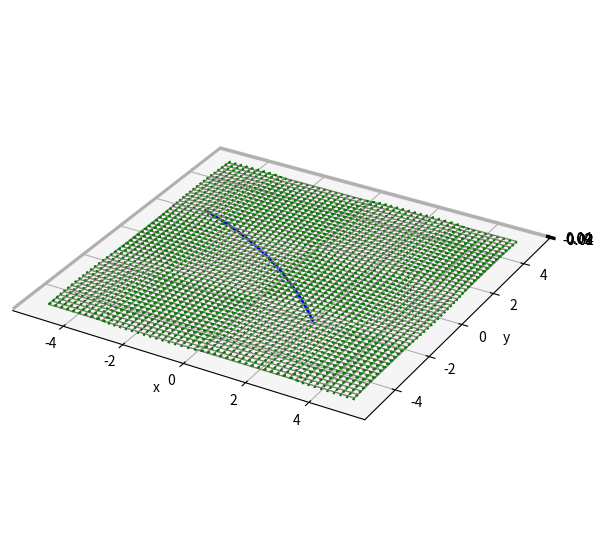

Source code (Python):
import numpy as np
import matplotlib.pyplot as plt
import time

def S(x,y):
    return 0*x

def vitesse_vent1(x,y):
    u = 10*np.cos(y)
    v = 10*np.sin(x)
    return u,v

def vitesse_vent(om):
    return np.array(list(vitesse_vent1(om[0],om[1])))

binomial_memo={}

def k_parmi_n(k,n):
    if k == 0 :
        return 1
    if (n,k) in binomial_memo:
        return binomial_memo[(n,k)]
    c=(n-k+1)*k_parmi_n(k-1,n)//k
    binomial_memo[(n,k)]=c
    return c

class Bezier:
    # Il y a n+1 points
    def __init__(self,X,Y):
        self.X=X
        self.Y=Y
        self.n=np.size(X,0)-1

    def courbe(self,N):
        t=np.linspace(0,1,N)
        xBezier=np.zeros((1,N))
        yBezier=np.zeros((1,N))
        n=self.n
        for k in range(n+1):
            bnk=Bernstein(n,k).calcul(t)
            xBezier=bnk*self.X[k]+xBezier
            yBezier=bnk*self.Y[k]+yBezier
        return xBezier, yBezier
    
    def courbe_point(self,t):
        xBezier=0
        yBezier=0
        n=self.n
        for k in range(n+1):
            bnk=Bernstein(n,k).calcul(t)
            xBezier+=bnk*self.X[k]
            yBezier+=bnk*self.Y[k]
        return xBezier, yBezier
    
    def courbe_derivee(self,t):
        dx=0
        dy=0
        for k in range(self.n+1):
            deriv=Bernstein(self.n,k).calcul_derivee(t)
            dx+=deriv*self.X[k]
            dy+=deriv*self.Y[k]
        return dx,dy

    
    def longueur(self,N):
        S=0
        h=1/N
        for i in range(N):
            dx=0
            dy=0
            for k in range(self.n+1):
                bnk=Bernstein(self.n,k).calcul_derivee(i*h)
                dx+=bnk*self.X[k]
                dy+=bnk*self.Y[k]
            S+=np.sqrt(dx**2+dy**2)
        return S*h


class Bernstein:
    def __init__(self,n,k):
        self.n=n
        self.k=k

    def power(self,t,p):
        if p==0:
            return 1
        else:
            t2=self.power(t,p//2)
            if p%2==0:
                return t2*t2
            return t2*t2*t

    def calcul(self,t):
        n=self.n
        k=self.k
        return k_parmi_n(k,n)*(self.power(t,k))*(self.power(1-t,n-k))
    
    def calcul_derivee(self,t):
        n=self.n
        k=self.k
        d1=k*(self.power(t,k-1))*(self.power(1-t,n-k)) if k>0 else 0
        d2=-(n-k)*(self.power(t,k))*(self.power(1-t,n-k-1)) if n>k else 0
        return k_parmi_n(k,n)*(d1+d2)


def calcul_temps_courbe(bezier):
    duree=0
    L_tot=bezier.longueur(500)
    a=0
    m=12*(10**3)
    S=20         #Surface de la voile
    C=2          #Coefficient de trainée du bateau
    p=1          #Masse volumique de l'air (on pourra choisir le fluide)
    alpha=0.5*p*S*C
    
    dt=1e-2
    u=a/L_tot
    x,y=bezier.courbe_point(u)
    om=np.array([x,y])
    v=np.array([0,-1])

    while u<1:
        #print(duree,u)
        vent_apparent=vitesse_vent(om)-v
        force=(alpha*np.linalg.norm(vent_apparent))*vent_apparent
        vecteur_tangent=np.array(list(bezier.courbe_derivee(u)))
        vecteur_tangent=(1/np.linalg.norm(vecteur_tangent)) * vecteur_tangent
        force_projetee=np.dot(force,vecteur_tangent)*vecteur_tangent
        if np.dot(force,vecteur_tangent)<0:
            force_projetee=np.array([0,0])
        dvdt=(1/m)*force_projetee
        v=v+dt*dvdt
        om=om+dt*v
        a+=np.linalg.norm(dt*v)
        u=a/L_tot
        duree+=dt
    #print(duree)
    bezierX,bezierY=bezier.courbe(500)

    #plt.plot(bezierX[0],bezierY[0],color="red")
    #SX, SY = np.meshgrid(np.linspace(-5, 5, 25), np.linspace(-5, 5, 25))
    #plt.quiver(SX,SY,vitesse_vent1(SX,SY)[0],vitesse_vent1(SX,SY)[1],color="blue")
    #plt.show()
    return duree

#calcul_temps_courbe(Bezier([-2,4],[0,4]))

def monte_carlo_condition_initiale(S,x0,y0,xn,yn,nombre_points_max):
    CI=None
    T=float('inf')
    for n in range(2,nombre_points_max+1):
        for i in range(20):
            Uk=np.random.uniform(-5,5,(2*n-4,))
            bezier=construire_bezier(x0,y0,xn,yn,Uk)
            t=calcul_temps_courbe(bezier)
            if t<T:
                CI=Uk,n
                T=t
    return CI


def descente_gradient_heavy_ball(S,x0,y0,xn,yn,nombre_points_max,epsilon,affichage=True):
    # fonction à minimiser
    print("## HEAVY BALL ##")
    print("Starting...")
    start_time=time.time()
    def temps_from_points(vars):
        bezier=construire_bezier(x0,y0,xn,yn,vars)
        return calcul_temps_courbe(bezier)
    geodesique=None
    L=float('inf')

    Up,nombre_points=monte_carlo_condition_initiale(S,x0,y0,xn,yn,nombre_points_max)
    Uk=Up.copy()
    Gradk=gradient_f(temps_from_points,Uk)
    alpha=0.1
    beta=0.1
    k=0
    while np.linalg.norm(Gradk)>epsilon:
        Uk, Up=Uk-alpha*Gradk+beta*(Uk-Up), Uk
        Gradk=gradient_f(temps_from_points,Uk)
        print(f"Iteration {k}: T = {temps_from_points(Uk):.6f}, |grad| = {np.linalg.norm(Gradk):.6f}")
        k+=1

    geodesique=construire_bezier(x0,y0,xn,yn,Uk)
    T=calcul_temps_courbe(geodesique)
    print("## HEAVY BALL ##")
    print('==Géodésique==')
    print('Nombre points:', nombre_points)
    print('TEMPS:', T)
    end_time=time.time()
    print('Elapsed time:',end_time-start_time)
    if affichage:
        # Maillage
        N_bezier=500
        xBezier,yBezier = geodesique.courbe(N_bezier)

        SX, SY = np.meshgrid(np.linspace(-5, 5, 50), np.linspace(-5, 5, 50))
        SZ = S(SX,SY)

        fig = plt.figure(figsize=(7, 7))
        ax = plt.axes(projection="3d")
        plt.xlabel('x')
        plt.ylabel('y')
        ax.plot_wireframe(SX, SY, SZ, color="orange", linewidth = 0.5)
        ax.plot_wireframe(SX, SY, np.zeros(np.shape(SX)), color="gray", linewidth = 1)

        #plt.plot(xBezier[0],yBezier[0],S(xBezier,yBezier), linewidth = 3, color='red')
        plt.scatter([x0,xn],[y0,yn],S(np.array([x0,xn]),np.array([y0,yn])),c='black')
        plt.plot(xBezier[0],yBezier[0],np.zeros(np.shape(xBezier)), linewidth = 2, color='blue')
        plt.quiver(SX,SY,[0.0 for i in range(len(SX))],vitesse_vent1(SX,SY)[0],vitesse_vent1(SX,SY)[1],[0.0 for i in range(len(SX))],color="green", length = 0.1, normalize = True)
        plt.axis('scaled')
        plt.show()

    return geodesique, T
    
def construire_bezier(x0,y0,xn,yn,vars):
    x=[x0]
    y=[y0]
    for i in range(len(vars)):
        if i%2==0:
            x.append(vars[i])
        else:
            y.append(vars[i])
    x.append(xn)
    y.append(yn)
    return Bezier(x,y)

def derivee_partielle_i(f,i,vars):
    h=1e-6
    x_moins=vars.copy()
    x_moins[i]=x_moins[i]-h
    x_plus=vars.copy()
    x_plus[i]=x_plus[i]+h
    return (f(x_plus)-f(x_moins))/(2*h)

def gradient_f(f,vars):
    grad=np.zeros(len(vars))
    for i in range(len(vars)):
        grad[i]=derivee_partielle_i(f,i,vars)
    return grad

epsilon=1e-2
x0,y0=-4,2
xn,yn=2,-2
nombre_points=4
descente_gradient_heavy_ball(S,x0,y0,xn,yn,nombre_points,epsilon)